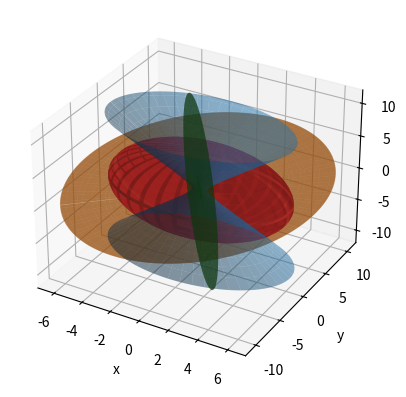

Here is the Python script that generated this plot:
import numpy as np
from numpy.linalg import solve
import matplotlib.pyplot as plt
from matplotlib import cm
import shutil

width = shutil.get_terminal_size().columns
np.set_printoptions(linewidth=width)


def plot_surface(ax, x, y, z, alpha):
    
    ax.plot_surface(
        x, y, z, alpha=alpha, edgecolor='none'
    )
    ax.set_xlabel("x")
    ax.set_ylabel("y")
    ax.set_zlabel("z")

def plot_mu(values=[1, 2, 3], alpha=0.2):
    for MU in values:
        nu = np.arange(-np.pi, np.pi, 0.1)
        phi = np.arange(-np.pi, np.pi, 0.1)
        
        NU, PHI = np.meshgrid(nu, phi)

        x = a * np.cosh(MU) * np.cos(NU) * np.cos(PHI)
        y = a * np.cosh(MU) * np.cos(NU) * np.sin(PHI)
        z = a * np.sinh(MU) * np.sin(NU)

        plot_surface(ax, x, y, z, alpha=alpha)

def plot_nu(values=[1, 1.5, 2, 2.5], alpha=0.7):
    for NU in values:
        mu = np.arange(-np.pi, np.pi, 0.01)
        phi = np.arange(-np.pi, np.pi, 0.01)
        
        MU, PHI = np.meshgrid(mu, phi)

        x = a * np.cosh(MU) * np.cos(NU) * np.cos(PHI)
        y = a * np.cosh(MU) * np.cos(NU) * np.sin(PHI)
        z = a * np.sinh(MU) * np.sin(NU)

        plot_surface(ax, x, y, z, alpha=alpha)

def plot_phi(values=[1, 1.5, 2, 2.5], alpha=0.5):
    for PHI in values:
        mu = np.arange(-np.pi, np.pi, 0.01)
        nu = np.arange(-np.pi, np.pi, 0.01)
        
        MU, NU = np.meshgrid(mu, nu)

        x = a * np.cosh(MU) * np.cos(NU) * np.cos(PHI)
        y = a * np.cosh(MU) * np.cos(NU) * np.sin(PHI)
        z = a * np.sinh(MU) * np.sin(NU)

        plot_surface(ax, x, y, z, alpha)

def plot_all():
    plot_nu(values=[1], alpha=0.5)
    plot_phi(values=[1, 2], alpha=0.5)
    plot_mu(values=[2.5], alpha=0.5)

if __name__ == "__main__":
    a = 1
    fig, ax = plt.subplots(subplot_kw={"projection": "3d"})

    # plot_mu()
    # plot_nu()
    # plot_phi()
    plot_all()
    plt.show()
